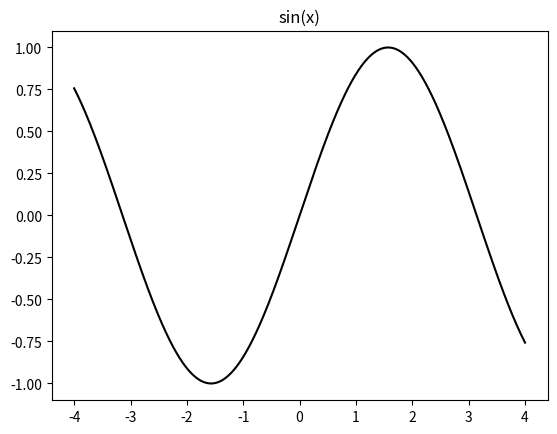

Generate this figure with matplotlib:
import numpy as np
import matplotlib.pyplot as plt
X = np.linspace(-4, 4, 1024)
Y = np.sin(X)
plt.title('sin(x)')
plt.plot(X, Y, c = 'k')
plt.show()
